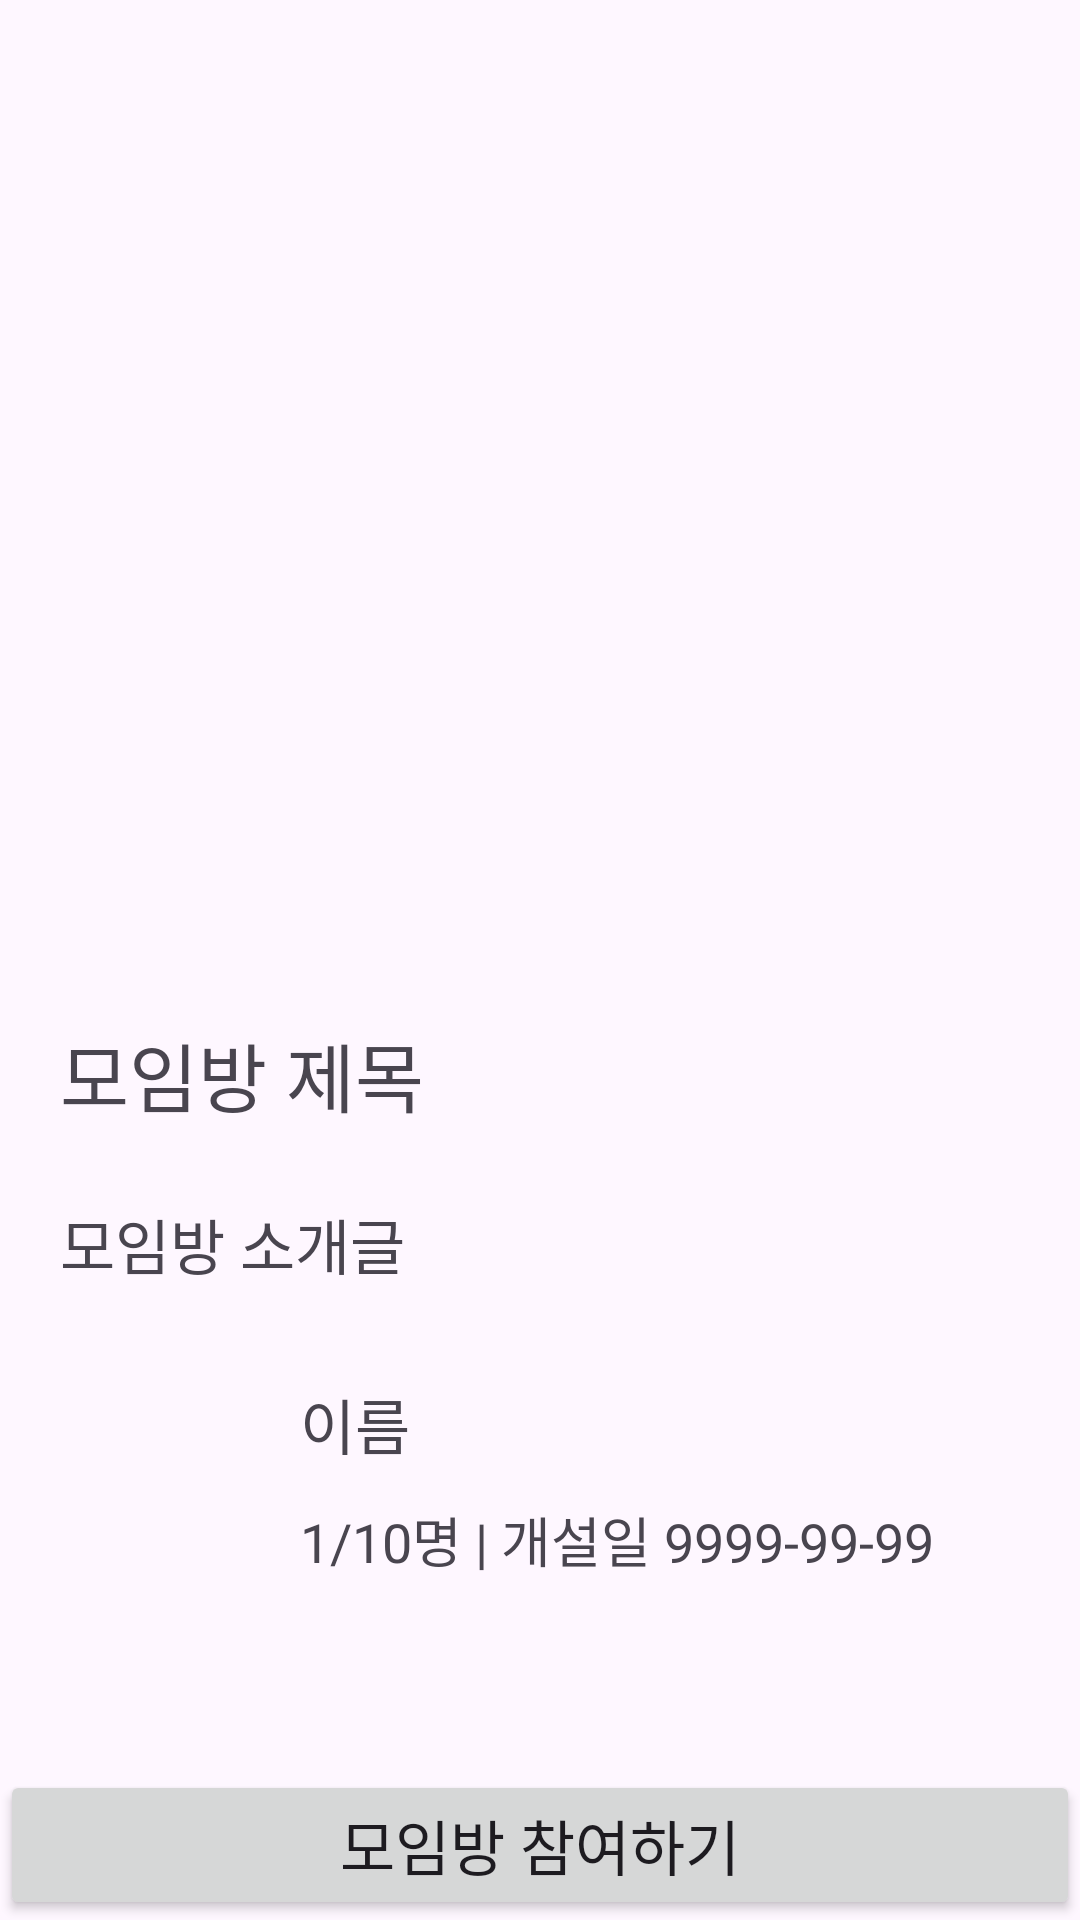

The Android layout XML behind this screen, and the referenced resources:
<!-- AndroidManifest.xml: application theme Theme.DTalk -->
<!-- res/layout/activity_one_to_many_chat_profile.xml -->
<?xml version="1.0" encoding="utf-8"?>
<androidx.constraintlayout.widget.ConstraintLayout xmlns:android="http://schemas.android.com/apk/res/android"
    xmlns:app="http://schemas.android.com/apk/res-auto"
    xmlns:tools="http://schemas.android.com/tools"
    android:layout_width="match_parent"
    android:layout_height="match_parent"
    tools:context=".one_to_many_chat_profile">
    <ImageView
        android:id="@+id/background_img"
        android:layout_width="0dp"
        android:layout_height="0dp"
        app:layout_constraintTop_toTopOf="parent"
        app:layout_constraintLeft_toLeftOf="parent"
        app:layout_constraintRight_toRightOf="parent"
        app:layout_constraintBottom_toTopOf="@id/enter_btn"
        />
    <TextView
        android:id="@+id/chat_room_title"
        android:layout_width="0dp"
        android:layout_height="40dp"
        app:layout_constraintBottom_toTopOf="@id/chat_room_introduction"
        app:layout_constraintLeft_toLeftOf="@id/background_img"
        app:layout_constraintRight_toRightOf="@id/background_img"
        android:text="모임방 제목"
        android:textSize="25dp"
        android:layout_margin="20dp"

        />
    <TextView
        android:id="@+id/chat_room_introduction"
        android:layout_width="0dp"
        android:layout_height="30dp"
        android:text="모임방 소개글"
        android:textSize="20dp"
        app:layout_constraintBottom_toTopOf="@id/chat_room_admin_profile"
        app:layout_constraintLeft_toLeftOf="@id/background_img"
        app:layout_constraintRight_toRightOf="@id/background_img"

        android:layout_margin="20dp"
        />
    <View
        android:id="@+id/chat_room_admin_profile"
        android:layout_width="0dp"
        android:layout_height="100dp"
        android:layout_marginLeft="20dp"
        android:layout_marginRight="20dp"
        android:layout_marginTop="40dp"
        android:layout_marginBottom="40dp"
        app:layout_constraintBottom_toBottomOf="@id/background_img"
        app:layout_constraintLeft_toLeftOf="@id/background_img"
        app:layout_constraintRight_toRightOf="@id/background_img"
        />
    <ImageView
        android:id="@+id/chat_room_admin_image"
        android:layout_width="80dp"
        android:layout_height="80dp"
        app:layout_constraintTop_toTopOf="@id/chat_room_admin_profile"
        app:layout_constraintLeft_toLeftOf="@id/chat_room_admin_profile"
        app:layout_constraintBottom_toBottomOf="@id/chat_room_admin_profile"
        android:src="@drawable/person_icon"
        />
    <TextView
        android:id="@+id/chat_room_admin_nick"
        android:layout_width="wrap_content"
        android:layout_height="30dp"
        android:textSize="20dp"
        android:text="이름"
        app:layout_constraintTop_toTopOf="@id/chat_room_admin_profile"
        app:layout_constraintLeft_toRightOf="@id/chat_room_admin_image"
        app:layout_constraintBottom_toTopOf="@id/head_count_and_opening_date"
        />

    <TextView
        android:id="@+id/head_count_and_opening_date"
        android:layout_width="wrap_content"
        android:layout_height="30dp"
        android:text="1/10명 | 개설일 9999-99-99"
        android:textSize="18dp"
        app:layout_constraintBottom_toBottomOf="@id/chat_room_admin_image"
        app:layout_constraintLeft_toRightOf="@id/chat_room_admin_image"
        app:layout_constraintTop_toBottomOf="@id/chat_room_admin_nick"
         />

    <Button
        android:id="@+id/enter_btn"
        android:layout_width="0dp"
        android:layout_height="50dp"
        app:layout_constraintTop_toBottomOf="@id/background_img"
        app:layout_constraintLeft_toLeftOf="parent"
        app:layout_constraintRight_toRightOf="parent"
        app:layout_constraintBottom_toBottomOf="parent"
        android:text="모임방 참여하기"
        android:textSize="20dp"
        />


</androidx.constraintlayout.widget.ConstraintLayout>
<!-- resources referenced by this layout -->
<resources>
  <style name="Theme.DTalk" parent="Base.Theme.DTalk" />
  <style name="Base.Theme.DTalk" parent="Theme.Material3.DayNight.NoActionBar">
          
          
      </style>
</resources>
